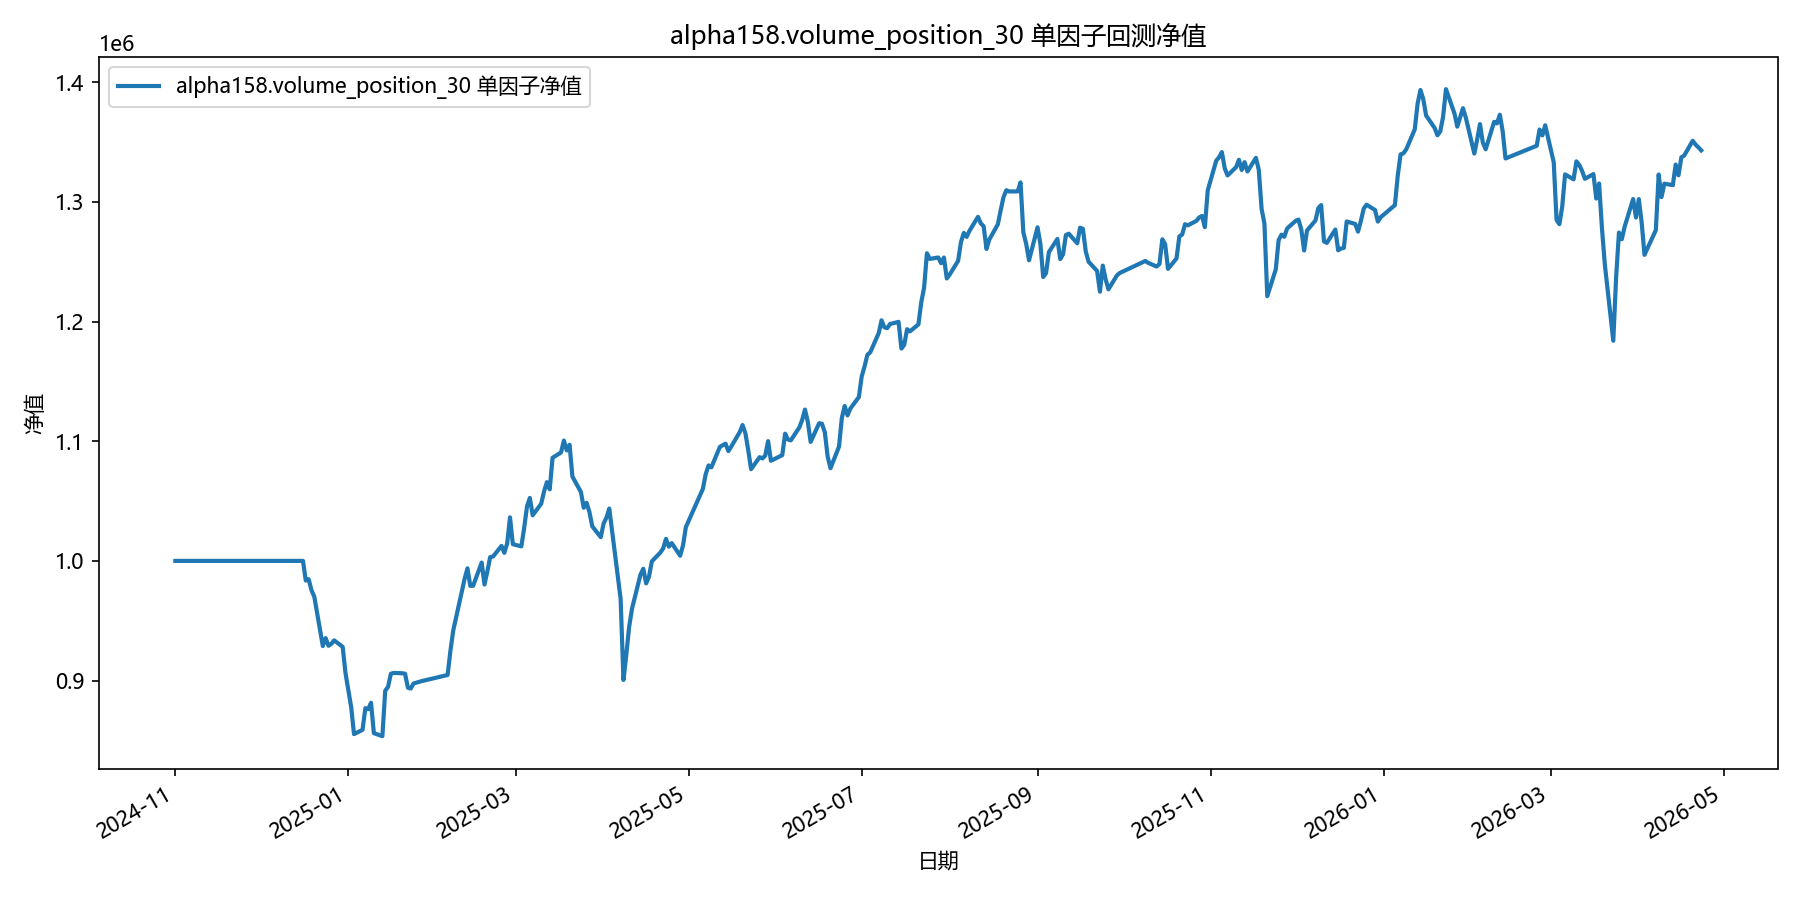

The data file committed next to this chart (first rows):
date, equity
2024-11-01, 1000000
2024-11-04, 1000000
2024-11-05, 1000000
2024-11-06, 1000000
2024-11-07, 1000000
2024-11-08, 1000000
2024-11-11, 1000000
2024-11-12, 1000000
2024-11-13, 1000000
2024-11-14, 1000000
2024-11-15, 1000000
2024-11-18, 1000000
2024-11-19, 1000000
2024-11-20, 1000000
2024-11-21, 1000000
2024-11-22, 1000000
2024-11-25, 1000000
2024-11-26, 1000000
2024-11-27, 1000000
2024-11-28, 1000000
2024-11-29, 1000000
2024-12-02, 1000000
2024-12-03, 1000000
2024-12-04, 1000000
2024-12-05, 1000000
2024-12-06, 1000000
2024-12-09, 1000000
2024-12-10, 1000000
2024-12-11, 1000000
2024-12-12, 1000000
2024-12-13, 1000000
2024-12-16, 1000000
2024-12-17, 983545
2024-12-18, 984680
2024-12-19, 975559
2024-12-20, 970042
2024-12-23, 928756
2024-12-24, 935481
2024-12-25, 929070
2024-12-26, 930656
2024-12-27, 933562
2024-12-30, 928142
2024-12-31, 906101
2025-01-02, 877771
2025-01-03, 855215
2025-01-06, 858808
2025-01-07, 876910
2025-01-08, 876063
2025-01-09, 881420
2025-01-10, 855999
2025-01-13, 853470
2025-01-14, 891448
2025-01-15, 894723
2025-01-16, 905676
2025-01-17, 906356
2025-01-20, 906086
2025-01-21, 905691
2025-01-22, 893994
2025-01-23, 893296
2025-01-24, 897530
... 298 more rows
